Image classification data set "dataset_cnn" (VyetAnh/DATN_bellpepper on GitHub). Class labels (3): dry, healthy, wet.

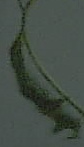
Label: dry

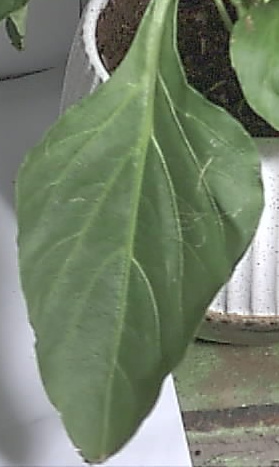
Label: healthy

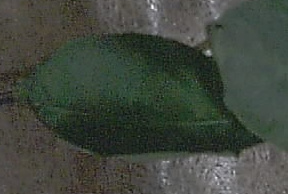
Label: healthy

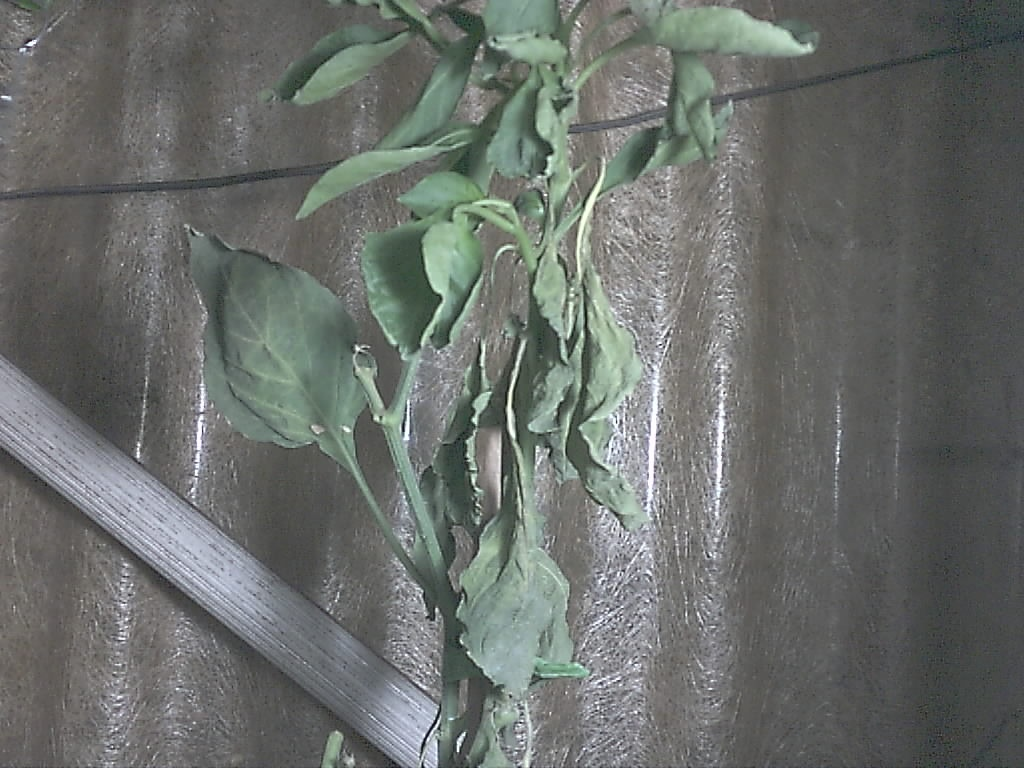
Label: dry

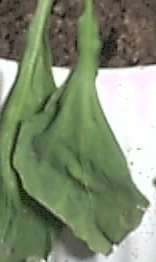
Label: wet

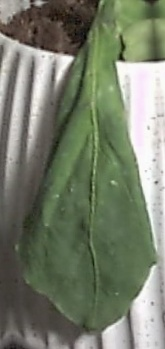
Label: wet
